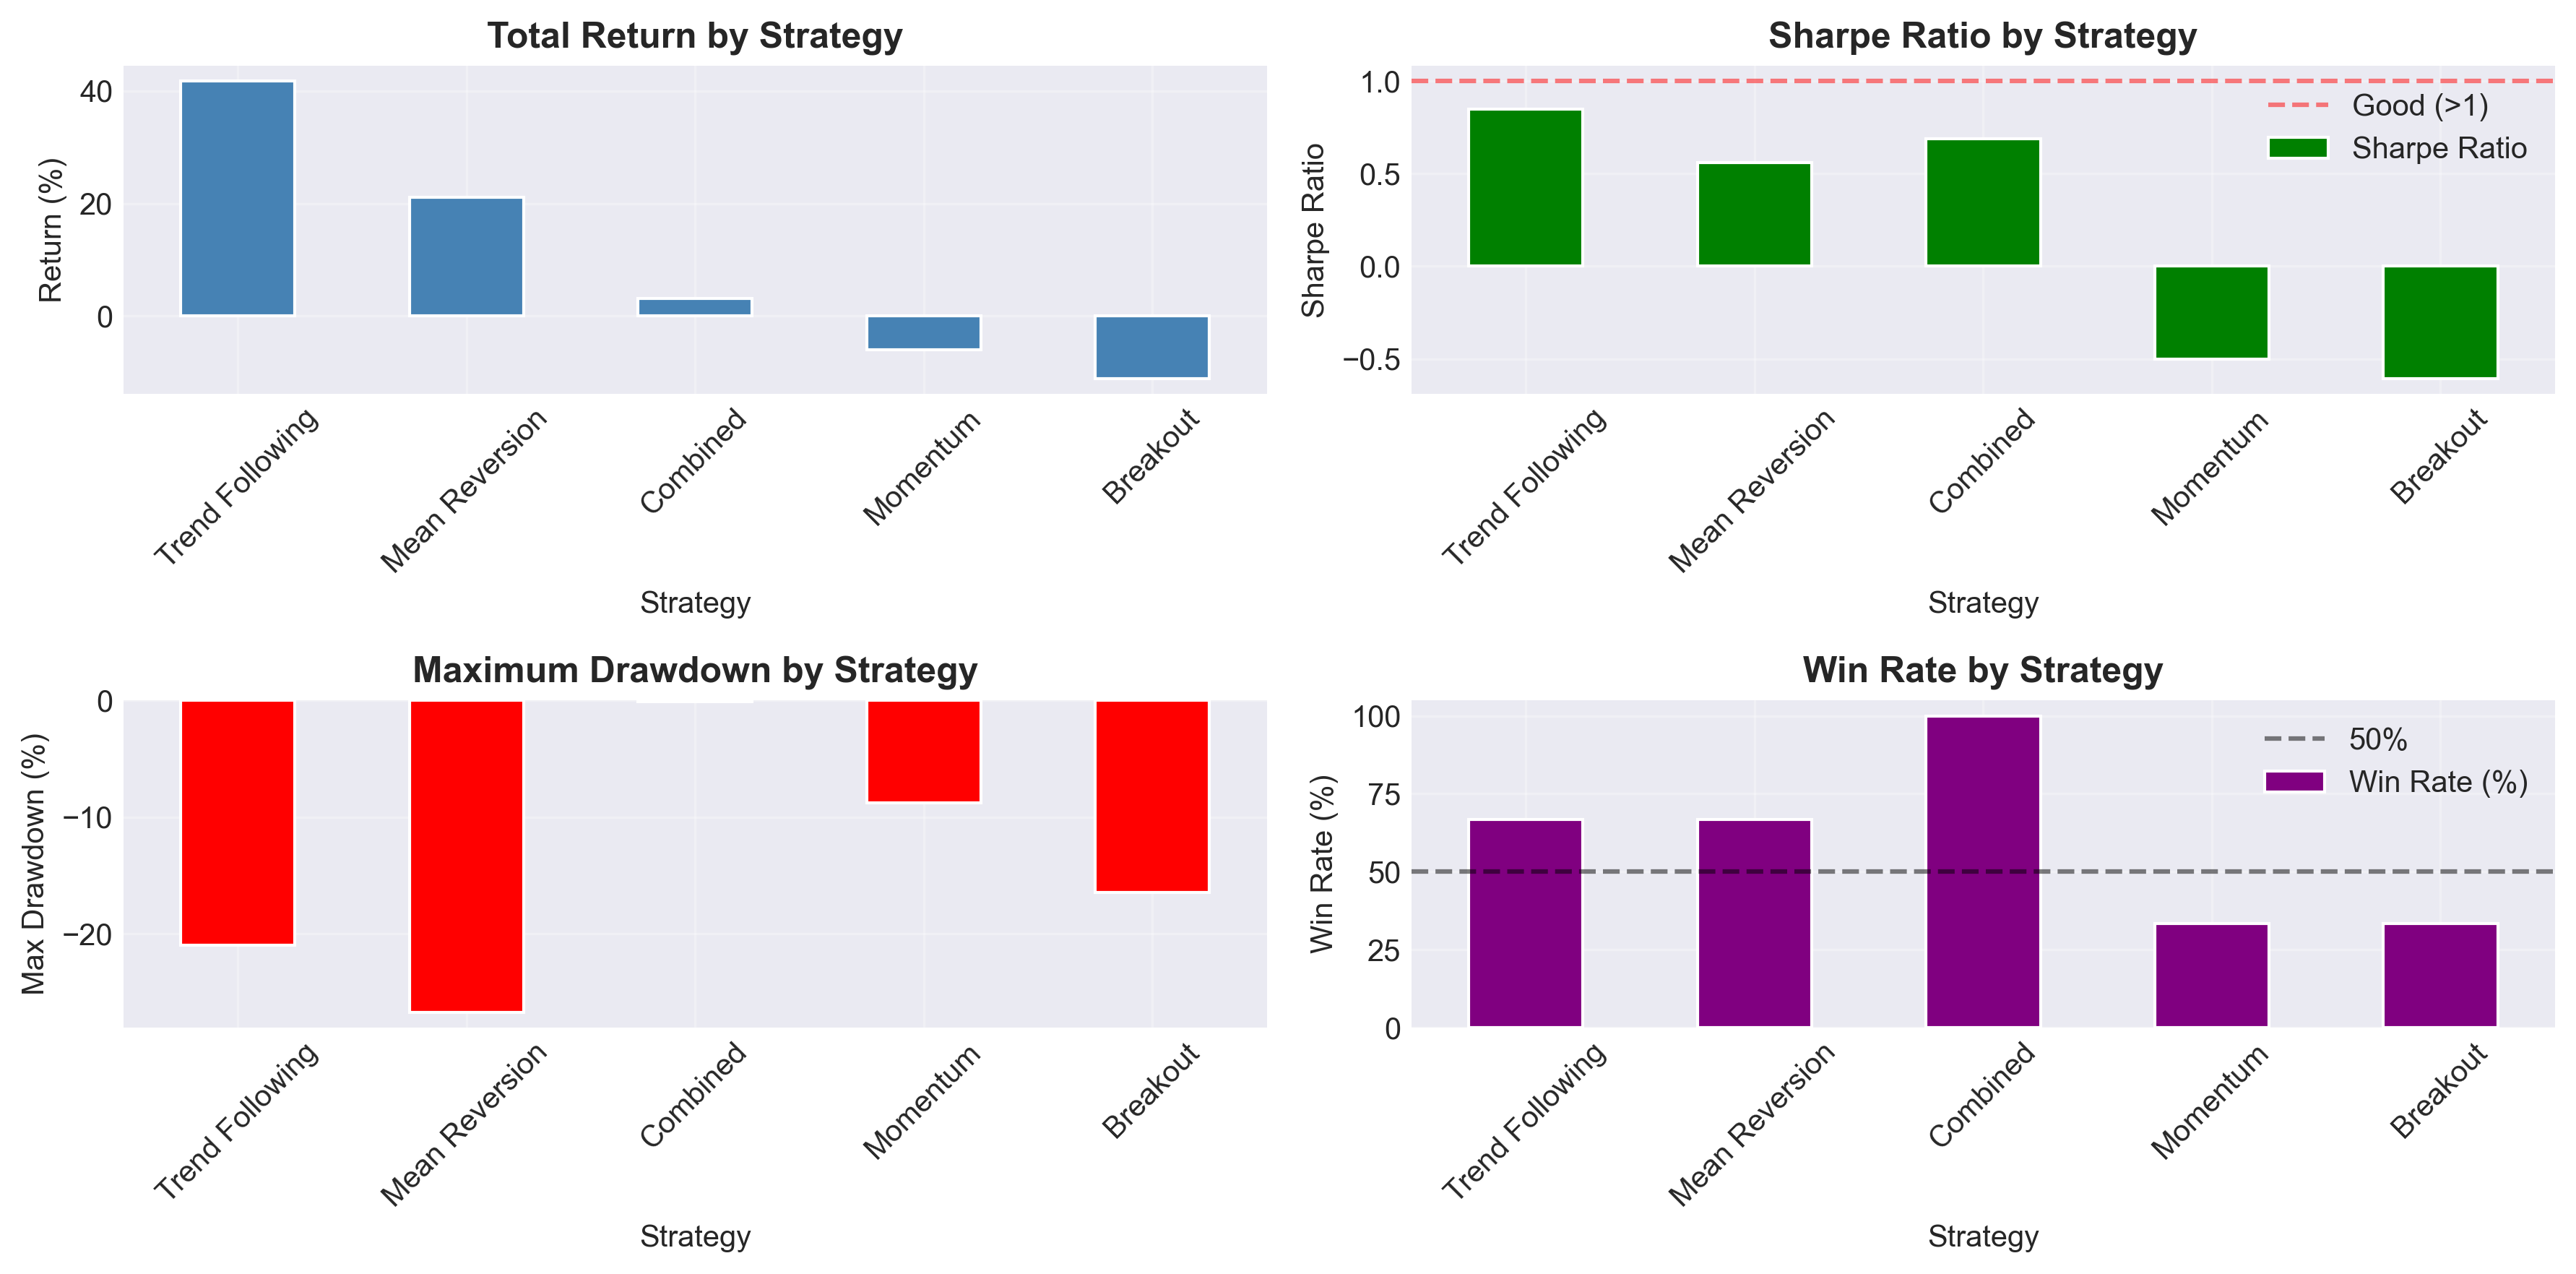

Values plotted in this chart, from the file beside it:
Strategy, Total Return (%), Sharpe Ratio, Max Drawdown (%), Win Rate (%), Number of Trades, Final Value ($)
Trend Following, 41.76, 0.8471, -20.96, 66.67, 3, 141755
Mean Reversion, 21.16, 0.5578, -26.71, 66.67, 3, 121162
Combined, 3.137, 0.6877, -0.1, 100.0, 1, 103137
Momentum, -5.952, -0.5032, -8.813, 33.33, 3, 94048
Breakout, -11.11, -0.6072, -16.45, 33.33, 3, 88885
